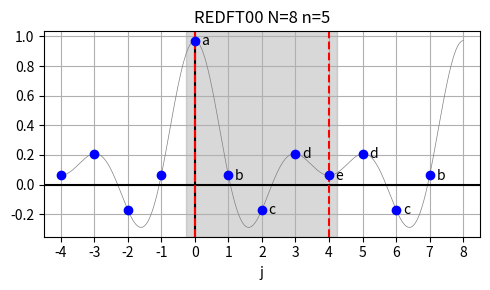
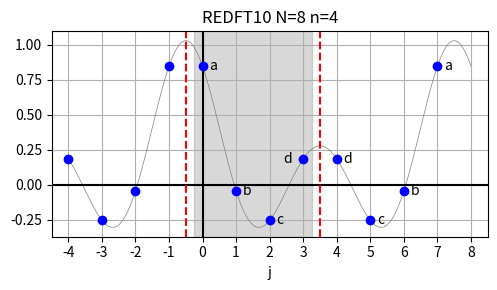
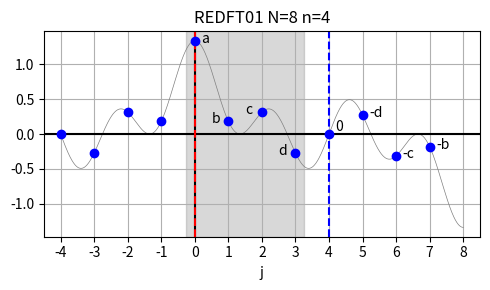
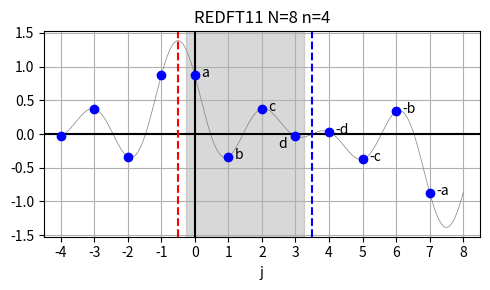

Here is the Python script that generated these plots, in order:
#!/usr/bin/env python3
# -*- coding: utf-8 -*-
"""
Created on Thu Mar 18 18:59:42 2021

@author: jonathan
"""

import numpy as np
from numpy.random import default_rng
import matplotlib.pyplot as plt
from matplotlib.ticker import MaxNLocator

# compute the REDFT00 as defined in the FFTW reference manual
def redft00(arr):
    n = len(arr)
    out = np.zeros([n])
    for k in range(n):
        out[k] += arr[0]
        out[k] += (-1)**k * arr[-1]
        for j in range(1, n-1):
            out[k] += 2.0 * arr[j] * np.cos(np.pi*j*k/(n-1))
    return out

# compute the REDFT10 as defined in the FFTW reference manual
def redft10(arr):
    n = len(arr)
    out = np.zeros([n])
    for k in range(n):
        for j in range(n):
            out[k] += 2.0 * arr[j] * np.cos(np.pi*(j+0.5)*k/n)
    return out

# compute the REDFT01 as defined in the FFTW reference manual
def redft01(arr):
    n = len(arr)
    out = np.zeros([n])
    for k in range(n):
        out[k] += arr[0]
        for j in range(1, n):
            out[k] += 2.0 * arr[j] * np.cos(np.pi*j*(k+0.5)/n)
    return out

# compute the REDFT11 as defined in the FFTW reference manual
def redft11(arr):
    n = len(arr)
    out = np.zeros([n])
    for k in range(n):
        for j in range(n):
            out[k] += 2.0 * arr[j] * np.cos(np.pi*(j+0.5)*(k+0.5)/n)
    return out

# evaluate the REDFT00 at all points given in x
def eval_redft00(arr, x):
    n = len(arr)
    y = np.zeros_like(x)
    y += arr[0]
    for j in range(1,n-1):
        y += 2.0*arr[j]*np.cos(np.pi*j*x)
    y += arr[-1]*np.cos(np.pi*(n-1)*x)
    return y

# evaluate the REDFT10 at all points given in x
def eval_redft10(arr, x):
    n = len(arr)
    y = np.zeros_like(x)
    for j in range(n):
        y += 2.0*arr[j]*np.cos(np.pi*(j+0.5)*x)
    return y

# evaluate the REDFT01 at all points given in x
def eval_redft01(arr, x):
    n = len(arr)
    y = np.zeros_like(x)
    y += arr[0]
    for j in range(1, n):
        y += 2.0*arr[j]*np.cos(np.pi*j*(x+0.5/n))
    return y

# evaluate the REDFT11 at all points given in x
def eval_redft11(arr, x):
    n = len(arr)
    y = np.zeros_like(x)
    for j in range(n):
        y += 2.0*arr[j]*np.cos(np.pi*(j+0.5)*(x+0.5/n))
    return y

#%% REDFT00 

# input size for REDFT00
n = 5

# logical size of equivalent DFT (for REDFT00)
N = 2*(n-1)

# random Fourier coefficients
rng = default_rng(seed=42)
r2r_out = rng.uniform(size=n)

# compute input of REDFT00 by REDFT00 (the inverse of REDFT00)
r2r_in = redft00(r2r_out)/n

# extend to left for highlighting symmetry at start of array
left_in_x = np.arange(-n, 0)
left_in_y = np.zeros([n])
for i in range(n):
    # even symmetry around 0
    left_in_y[i] = r2r_in[-i]

# extend to equivalent DFT size to highlight symmetry at end of array
full_in_x = np.arange(n, N)
full_in_y = np.zeros([N-n])
for i in range(N-n):
    # even symmetry around n-1
    full_in_y[i] = r2r_in[-i-2]

# sample at finer intervals
nFine = 1024
x = np.linspace(-n+1, N, nFine)
y = eval_redft00(r2r_out, x/(n-1))/n

plt.figure(figsize=(5,3))

plt.plot(x, y, '-', color='gray', linewidth=0.5)
plt.axhline(0, ls='-', color='k')
plt.axvline(0, ls='-', color='k')

# symmetry lines
plt.axvline(0, ls='--', color='r')
plt.axvline(n-1, ls='--', color='r')

# highlight array contents
plt.axvspan(0-0.25, (n-1)+0.25, alpha=0.3, color='gray')

# plot actual REDFT00 input
plt.plot(r2r_in, 'bo')

# label individual points
for i in range(n):
    plt.text(i+0.2, r2r_in[i]-0.03, chr(ord("a")+i))

plt.plot(left_in_x, left_in_y, 'bo')

# plot data extending REDFT00 to full DFT
plt.plot(full_in_x, full_in_y, 'bo')

for i in range(n-2):
    plt.text(full_in_x[i]+0.2, full_in_y[i]-0.03, chr(ord("a")+(n-2-i)))

# only integer xaxis ticks at intervals of 1
plt.gca().xaxis.set_major_locator(MaxNLocator(steps=(1,10), integer=True))
plt.xlim((-4.5, 8.5))

plt.grid(True)
plt.xlabel("j")
plt.title("REDFT00 N=%d n=%d"%(N, n))
plt.tight_layout()
plt.savefig("redft00.png")

#%% REDFT10
n = 4

# logical size of equivalent DFT (for REDFT10)
N = 2*n

# random Fourier coefficients
rng = default_rng(seed=40)
r2r_out = rng.uniform(size=n)

# compute input of REDFT10 by using REDFT01 (the inverse of REDFT10)
r2r_in = redft01(r2r_out)/n

# extend to left for highlighting symmetry at start of array
left_in_x = np.arange(-n, 0)
left_in_y = np.zeros([n])
for i in range(n):
    # even symmetry around -0.5
    left_in_y[i] = r2r_in[-i-1]

# extend to equivalent DFT size for highlighting symmetry at end of array
full_in_x = np.arange(n, N)
full_in_y = np.zeros([N-n])
for i in range(N-n):
    # even symmetry around n-0.5
    full_in_y[i] = r2r_in[-i-1]

# sample "inputs" at finer intervals
nFine = 1024
x = np.linspace(-n, N, nFine)
y = eval_redft01(r2r_out, x/n)/n

plt.figure(figsize=(5,3))

plt.plot(x, y, '-', color='gray', linewidth=0.5)

plt.axhline(0, ls='-', color='k')
plt.axvline(0, ls='-', color='k')

# symmetry lines
plt.axvline(-0.5, ls='--', color='r')
plt.axvline(n-0.5, ls='--', color='r')

# highlight array contents
plt.axvspan(0-0.25, (n-1)+0.25, alpha=0.3, color='gray')

plt.plot(r2r_in, 'bo')

# label individual points
for i in range(n-1):
    plt.text(i+0.2, r2r_in[i]-0.03, chr(ord("a")+i))
plt.text(n-1-0.6, r2r_in[n-1]-0.03, chr(ord("a")+n-1))

plt.plot(left_in_x, left_in_y, 'bo')

plt.plot(full_in_x, full_in_y, 'bo')

for i in range(n):
    plt.text(full_in_x[i]+0.2, full_in_y[i]-0.03, chr(ord("a")+(n-1-i)))

# only integer xaxis ticks
plt.gca().xaxis.set_major_locator(MaxNLocator(steps=(1,10), integer=True))
plt.xlim((-4.5, 8.5))

plt.grid(True)
plt.xlabel("j")
plt.title("REDFT10 N=%d n=%d"%(N, n))
plt.tight_layout()
plt.savefig("redft10.png")

#%% REDFT01
n = 4

# logical size of equivalent DFT (for REDFT01)
N = 2*n

# random Fourier coefficients
rng = default_rng(seed=41)
r2r_out = rng.uniform(size=n)

# compute input of REDFT01 by using REDFT10 (the inverse of REDFT01)
r2r_in = redft10(r2r_out)/n

# extend to left for highlighting symmetry at start of array
left_in_x = np.arange(-n, 0)
left_in_y = np.zeros([n])
for i in range(1,n):
    # even symmetry around 0
    left_in_y[-i] = r2r_in[i]

# extend to equivalent DFT size for highlighting symmetry at end of array
full_in_x = np.arange(n, N)
full_in_y = np.zeros([N-n])
for i in range(1,N-n):
    # odd symmetry around n
    full_in_y[i] = -r2r_in[-i]

# sample "inputs" at finer intervals
nFine = 1024
x = np.linspace(-n, N, nFine)
y = eval_redft10(r2r_out, x/n)/n

plt.figure(figsize=(5,3))

plt.plot(x, y, '-', color='gray', linewidth=0.5)

plt.axhline(0, ls='-', color='k')
plt.axvline(0, ls='-', color='k')

# symmetry lines
plt.axvline(0, ls='--', color='r')
plt.axvline(n, ls='--', color='b')

# highlight array contents
plt.axvspan(0-0.25, (n-1)+0.25, alpha=0.3, color='gray')

plt.plot(r2r_in, 'bo')

# label individual points
i=0
plt.text(i+0.2, r2r_in[i]-0.03, chr(ord("a")+i))
for i in range(1,n):
    plt.text(i-0.5, r2r_in[i]-0.03, chr(ord("a")+i))

plt.plot(left_in_x, left_in_y, 'bo')

plt.plot(full_in_x, full_in_y, 'bo')

plt.text(full_in_x[0]+0.2, full_in_y[0]+0.04, "0")
for i in range(1,n):
    plt.text(full_in_x[i]+0.2, full_in_y[i]-0.03, "-"+chr(ord("a")+(n-i)))

# only integer xaxis ticks
plt.gca().xaxis.set_major_locator(MaxNLocator(steps=(1,10), integer=True))
plt.xlim((-4.5, 8.5))

plt.grid(True)
plt.xlabel("j")
plt.title("REDFT01 N=%d n=%d"%(N, n))
plt.tight_layout()
plt.savefig("redft01.png")


#%% REDFT11

# input size for REDFT11
n = 4

# logical size of equivalent DFT (for REDFT11)
N = 2*n

# random Fourier coefficients
rng = default_rng(seed=42)
r2r_out = rng.uniform(size=n)

# compute input of REDFT11 by REDFT11 (the inverse of REDFT11)
r2r_in = redft11(r2r_out)/n

# extend to left for highlighting symmetry at start of array
left_in_x = np.arange(-n, 0)
left_in_y = np.zeros([n])
for i in range(n):
    # even symmetry around -0.5
    left_in_y[i] = r2r_in[-i-1]

# extend to equivalent DFT size to highlight symmetry at end of array
full_in_x = np.arange(n, N)
full_in_y = np.zeros([N-n])
for i in range(N-n):
    # odd symmetry around n-0.5
    full_in_y[i] = -r2r_in[-i-1]

# sample at finer intervals
nFine = 1024
x = np.linspace(-n, N, nFine)
y = eval_redft11(r2r_out, x/n)/n

plt.figure(figsize=(5,3))

plt.plot(x, y, '-', color='gray', linewidth=0.5)
plt.axhline(0, ls='-', color='k')
plt.axvline(0, ls='-', color='k')

# symmetry lines
plt.axvline(-0.5, ls='--', color='r')
plt.axvline(n-0.5, ls='--', color='b')

# highlight array contents
plt.axvspan(0-0.25, (n-1)+0.25, alpha=0.3, color='gray')

# plot actual REDFT11 input
plt.plot(r2r_in, 'bo')

# label individual points
for i in range(n-1):
    plt.text(i+0.2, r2r_in[i]-0.03, chr(ord("a")+i))
i=n-1
plt.text(i-0.5, r2r_in[i]-0.18, chr(ord("a")+i))

plt.plot(left_in_x, left_in_y, 'bo')

# plot data extending REDFT11 to full DFT
plt.plot(full_in_x, full_in_y, 'bo')

for i in range(N-n):
    plt.text(full_in_x[i]+0.2, full_in_y[i]-0.03, "-"+chr(ord("a")+(n-1-i)))

# only integer xaxis ticks at intervals of 1
plt.gca().xaxis.set_major_locator(MaxNLocator(steps=(1,10), integer=True))
plt.xlim((-4.5, 8.5))

plt.grid(True)
plt.xlabel("j")
plt.title("REDFT11 N=%d n=%d"%(N, n))
plt.tight_layout()
plt.savefig("redft11.png")